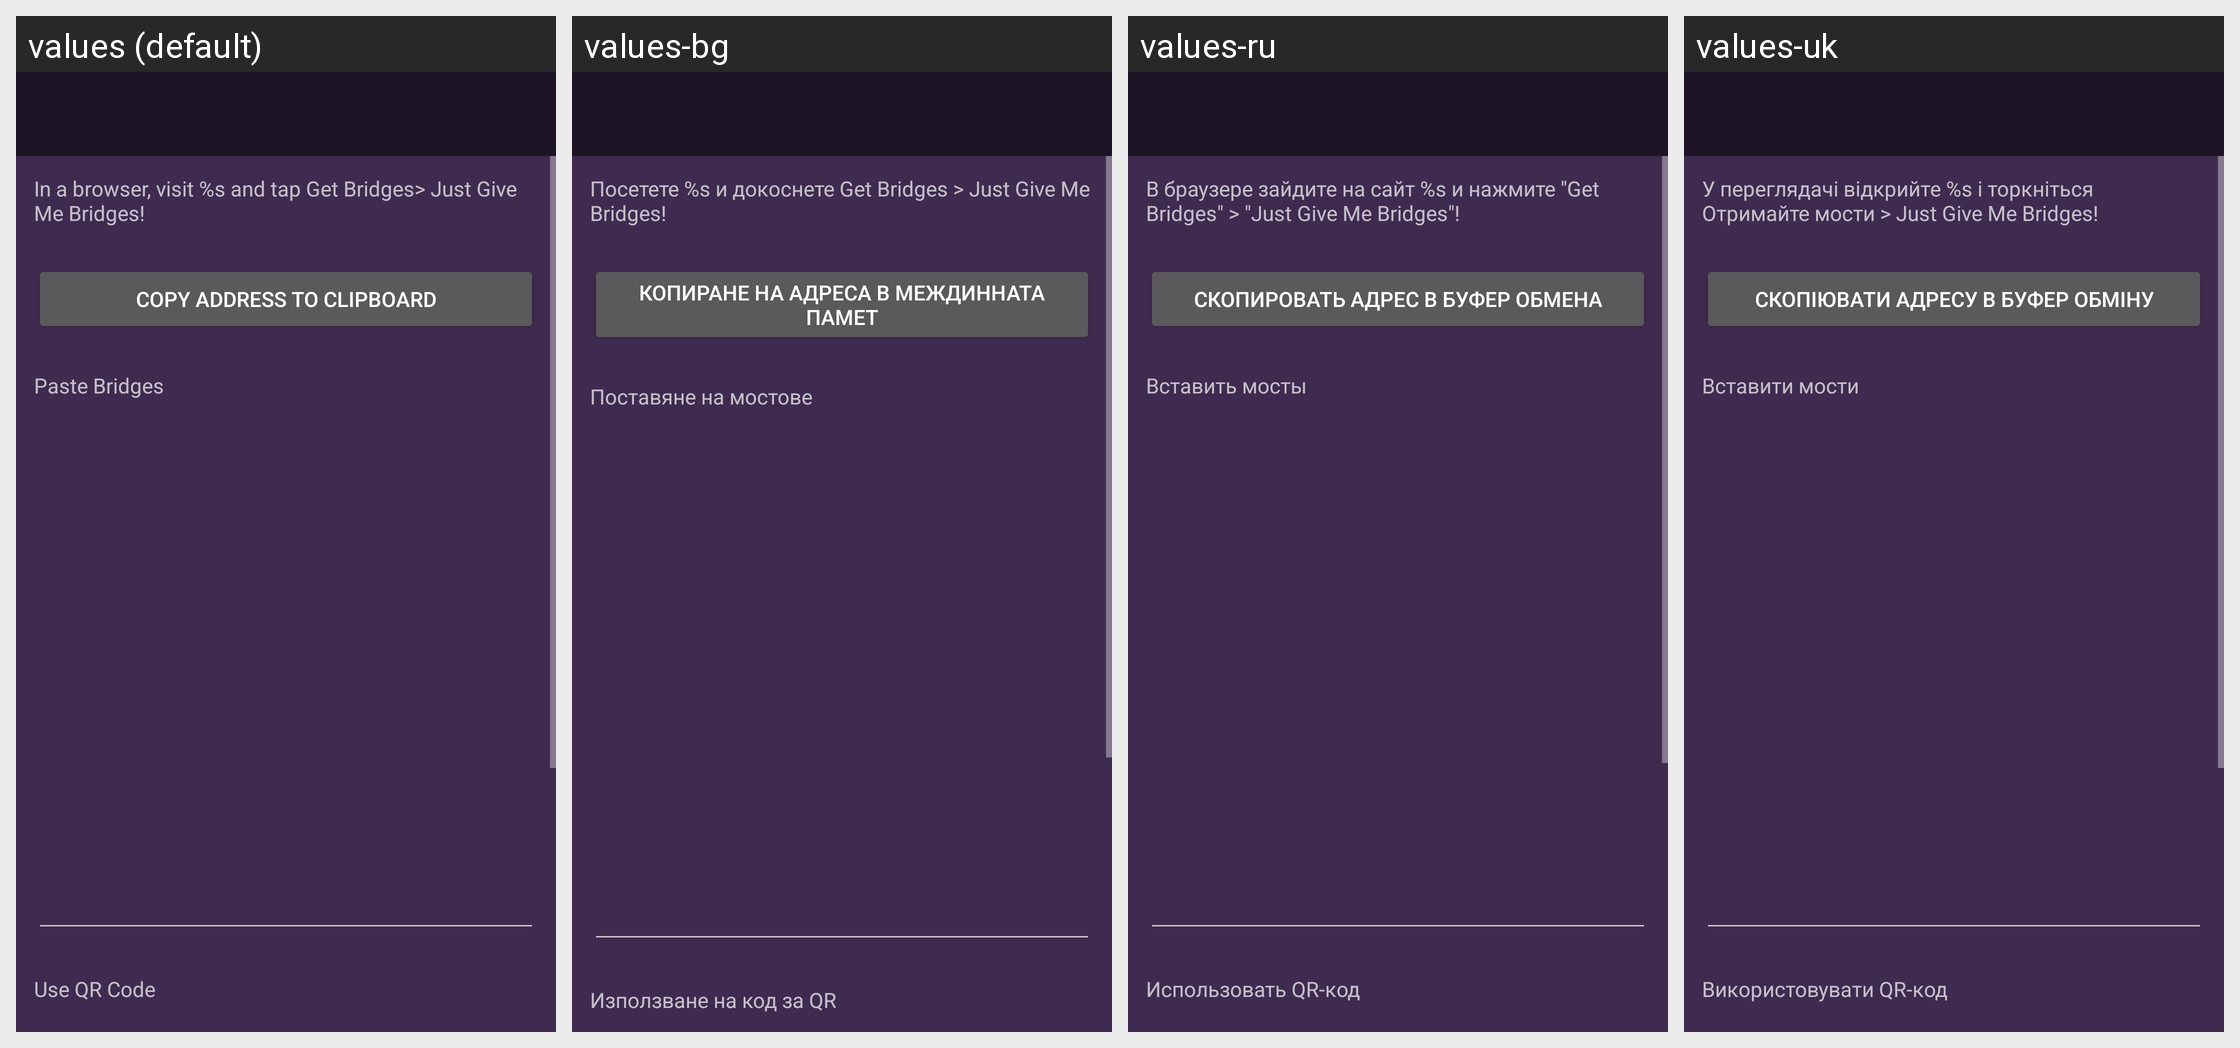

Here is an Android app screen in its default locale and in the app's own translations. Write out the translated-string differences for the strings that appear on this screen.
Android screen res/layout/activity_custom_bridges.xml rendered under 4 locales, left to right: values (default), values-bg, values-ru, values-uk. Device: Nexus 5 (rendered at 1080×1920; each locale shown at half size, 540×960, under a caption strip naming it); theme DefaultTheme.
Other locales in the repository, not shown: values-ach, values-ar, values-ay, values-az, values-be, values-bn, values-bn-rBD, values-bn-rIN, values-brx, values-bs, values-ca, values-cs, values-cs-rCZ, values-cy, values-da, values-de, values-de-rAT, values-el, values-en-rGB, values-eo, values-es, values-es-rAR, values-es-rCU, values-es-rES, values-es-rMX, values-et, values-eu, values-fa, values-fi, values-fr, values-fr-rFR, values-gl, values-gu, values-gu-rIN, values-guc, values-gum, values-he, values-hi, values-hr, values-hr-rHR, values-hu, values-hy-rAM, values-ia, values-id, values-in, values-in-rID, values-is, values-it, values-iw, values-ja, values-kn, values-kn-rIN, values-ko, values-ky, values-lt, values-lt-rLT, values-lv, values-mk, values-ml, values-mn, values-mr-rIN, values-ms, values-ms-rMY, values-my, values-nah, values-nb, values-nl, values-pa, values-pbb, values-pl, values-ps, values-pt, values-pt-rBR, values-pt-rPT, values-ro, values-ro-rRO, values-rs-rAR, values-si-rLK, values-sk, values-sk-rSK, values-sl, values-sn, values-sq, values-sr, values-sv, values-ta, values-th, values-tk, values-tl, values-tr, values-ur, values-uz, values-vi, values-zh-rCN, values-zh-rTW.
Strings drawn on this screen, with the default value and each locale's value (text and hints the layout hard-codes, and strings that could not be matched under every locale, appear in the picture but are not listed):

in_a_browser
  values: In a browser, visit %s and tap Get Bridges> Just Give Me Bridges!
  values-bg: Посетете %s и докоснете Get Bridges > Just Give Me Bridges!
  values-ru: В браузере зайдите на сайт %s и нажмите "Get Bridges" > "Just Give Me Bridges"!
  values-uk: У переглядачі відкрийте %s і торкніться Отримайте мости > Just Give Me Bridges!

copy_address_to_clipboard
  values: Copy address to clipboard
  values-bg: Копиране на адреса в междинната памет
  values-ru: Скопировать адрес в буфер обмена
  values-uk: Скопіювати адресу в буфер обміну

paste_bridges
  values: Paste Bridges
  values-bg: Поставяне на мостове
  values-ru: Вставить мосты
  values-uk: Вставити мости

use_qr_code
  values: Use QR Code
  values-bg: Използване на код за QR
  values-ru: Использовать QR-код
  values-uk: Використовувати QR-код
